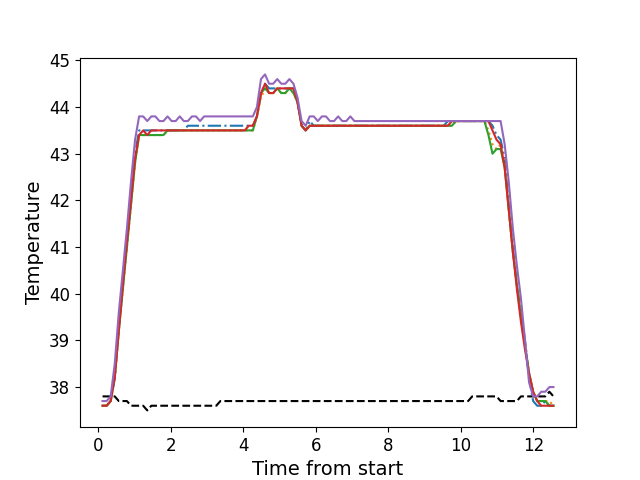

The data file committed next to this chart (first rows):
, times, neutral, z1, z2, z3, z4, z5
0, 0.1156, 37.8, 37.6, 37.6, 37.6, 37.6, 37.7
1, 0.2282, 37.8, 37.6, 37.6, 37.6, 37.6, 37.7
2, 0.3399, 37.8, 37.7, 37.7, 37.7, 37.7, 37.8
3, 0.4525, 37.8, 38.2, 38.2, 38.2, 38.2, 38.5
4, 0.5641, 37.7, 39.3, 39.2, 39.2, 39.2, 39.6
5, 0.6767, 37.7, 40.3, 40.1, 40.1, 40.2, 40.5
6, 0.7882, 37.7, 41.1, 41.0, 41.0, 41.1, 41.4
7, 0.9008, 37.6, 42.0, 41.9, 41.9, 42.0, 42.4
8, 1.012, 37.6, 43.0, 42.8, 42.8, 42.9, 43.3
9, 1.124, 37.6, 43.5, 43.4, 43.4, 43.4, 43.8
10, 1.237, 37.6, 43.5, 43.4, 43.4, 43.5, 43.8
11, 1.349, 37.5, 43.5, 43.4, 43.4, 43.4, 43.7
12, 1.461, 37.6, 43.5, 43.4, 43.4, 43.5, 43.8
13, 1.572, 37.6, 43.5, 43.4, 43.4, 43.5, 43.8
14, 1.685, 37.6, 43.5, 43.4, 43.4, 43.5, 43.7
15, 1.797, 37.6, 43.5, 43.4, 43.4, 43.5, 43.7
16, 1.909, 37.6, 43.5, 43.5, 43.5, 43.5, 43.8
17, 2.021, 37.6, 43.5, 43.5, 43.5, 43.5, 43.7
18, 2.133, 37.6, 43.5, 43.5, 43.5, 43.5, 43.7
19, 2.246, 37.6, 43.5, 43.5, 43.5, 43.5, 43.8
20, 2.357, 37.6, 43.5, 43.5, 43.5, 43.5, 43.7
21, 2.469, 37.6, 43.6, 43.5, 43.5, 43.5, 43.7
22, 2.582, 37.6, 43.6, 43.5, 43.5, 43.5, 43.8
23, 2.693, 37.6, 43.6, 43.5, 43.5, 43.5, 43.8
24, 2.806, 37.6, 43.6, 43.5, 43.5, 43.5, 43.7
25, 2.918, 37.6, 43.6, 43.5, 43.5, 43.5, 43.8
26, 3.029, 37.6, 43.6, 43.5, 43.5, 43.5, 43.8
27, 3.142, 37.6, 43.6, 43.5, 43.5, 43.5, 43.8
28, 3.254, 37.6, 43.6, 43.5, 43.5, 43.5, 43.8
29, 3.366, 37.7, 43.6, 43.5, 43.5, 43.5, 43.8
30, 3.478, 37.7, 43.6, 43.5, 43.5, 43.5, 43.8
31, 3.59, 37.7, 43.6, 43.5, 43.5, 43.5, 43.8
32, 3.702, 37.7, 43.6, 43.5, 43.5, 43.5, 43.8
33, 3.814, 37.7, 43.6, 43.5, 43.5, 43.5, 43.8
34, 3.926, 37.7, 43.6, 43.5, 43.5, 43.5, 43.8
35, 4.037, 37.7, 43.6, 43.5, 43.5, 43.5, 43.8
36, 4.151, 37.7, 43.6, 43.5, 43.5, 43.6, 43.8
37, 4.262, 37.7, 43.6, 43.5, 43.5, 43.6, 43.8
38, 4.374, 37.7, 43.8, 43.8, 43.8, 43.8, 44.0
39, 4.487, 37.7, 44.3, 44.2, 44.3, 44.3, 44.6
40, 4.598, 37.7, 44.5, 44.4, 44.4, 44.5, 44.7
41, 4.711, 37.7, 44.4, 44.3, 44.3, 44.3, 44.5
42, 4.823, 37.7, 44.4, 44.3, 44.3, 44.3, 44.5
43, 4.935, 37.7, 44.4, 44.4, 44.4, 44.4, 44.6
44, 5.047, 37.7, 44.4, 44.3, 44.3, 44.4, 44.5
45, 5.159, 37.7, 44.4, 44.3, 44.3, 44.4, 44.5
46, 5.271, 37.7, 44.4, 44.4, 44.4, 44.4, 44.6
47, 5.383, 37.7, 44.4, 44.3, 44.3, 44.4, 44.5
48, 5.496, 37.7, 44.1, 44.1, 44.1, 44.1, 44.2
49, 5.607, 37.7, 43.6, 43.6, 43.6, 43.6, 43.7
50, 5.719, 37.7, 43.5, 43.5, 43.5, 43.5, 43.6
51, 5.831, 37.7, 43.7, 43.6, 43.6, 43.6, 43.8
52, 5.944, 37.7, 43.6, 43.6, 43.6, 43.6, 43.8
53, 6.055, 37.7, 43.6, 43.6, 43.6, 43.6, 43.7
54, 6.168, 37.7, 43.6, 43.6, 43.6, 43.6, 43.8
55, 6.28, 37.7, 43.6, 43.6, 43.6, 43.6, 43.8
56, 6.391, 37.7, 43.6, 43.6, 43.6, 43.6, 43.7
57, 6.503, 37.7, 43.6, 43.6, 43.6, 43.6, 43.7
58, 6.615, 37.7, 43.6, 43.6, 43.6, 43.6, 43.8
59, 6.728, 37.7, 43.6, 43.6, 43.6, 43.6, 43.7
... 52 more rows
